Run: headless pygame with SDL's dummy video driver; simulated clock (each Clock.tick advances the game by its frame time, no real sleeping); random seed 0; keys injected as events and as key.get_pressed() state; no mouse input.
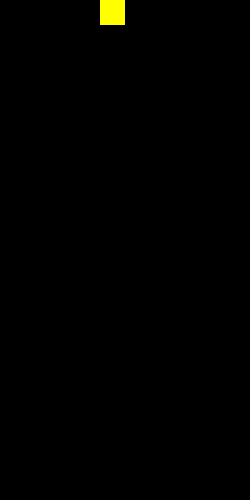
Frame 1 of 4 · flips 1–60 · no input
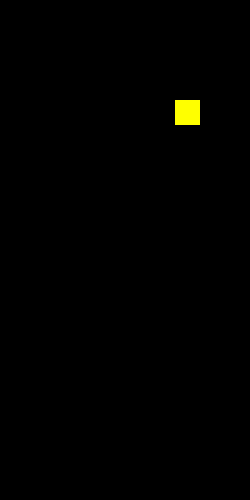
Frame 2 of 4 · flips 61–180 · tapped SPACE, RETURN · held RIGHT (→), D
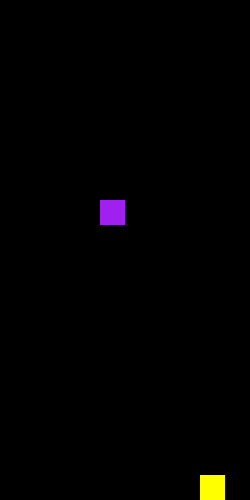
Frame 3 of 4 · flips 181–300 · held DOWN (↓), S
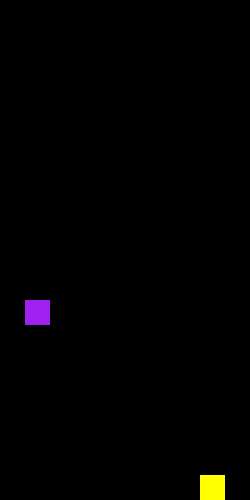
Frame 4 of 4 · flips 301–420 · held LEFT (←), A, UP (↑), W

The pygame program that drew these frames:

import pygame
from random import randint

# TODO: redo the entire past system it's messing things up & confusing
# TODO: implement full block shapes instead of individiual tiles

# importantly for this code I made it that the shape of a tetromino directly
# corresponds to its color so here's the guide:
# 1 = YELLOW = O block
# 2 = CYAN = I block
# 3 = RED = Z block
# 4 = GREEN = S block
# 5 = ORANGE = L block
# 6 = BLUE = J block
# 7 = PURPLE = T block

# set up pygame stuff
pygame.init()
screen = pygame.display.set_mode((250, 500))

# run until user asks to quit
running = True

class Tile:
    def __init__(self, location, past, color, attached):
        self.location = location
        self.past = past
        self.color = color
        self.attached = attached

    def movement(self, keys):
        # move block left if a is pressed, also makes the past location one tile right of the block's new location
        if keys[pygame.K_a]:
            if self.location[1] != 0 and game_grid[self.location[0]][self.location[1] - 1] == 0:
                self.location[1] -= 1
                self.past[1] = self.location[1] + 1
            else:
                self.past[1] = self.location[1]
        # same thing but for right side
        elif keys[pygame.K_d]:
            if self.location[1] != 9 and game_grid[self.location[0]][self.location[1] + 1] == 0:
                self.location[1] += 1
                self.past[1] = self.location[1] - 1
            else:
                self.past[1] = self.location[1]
        # if neither a or d are being touched it knows that it's last x location
        # has to be the same
        else:
            block.past[1] = block.location[1]

    def gravity(self):
        if self.location[0] != 19 and game_grid[self.location[0] + 1][self.location[1]] == 0:
            self.location[0] += 1
            if self.location[0] != 0:
                self.past[0] = self.location[0] - 1
        else:
            # keeps the current block location as filled while bringing the block back to the beginning
            self.location = [0, 4]
            self.past = [0, 4]
            self.color = randint(1, 7)

    
class Tetromino:
    def __init__(self, location, shape):
        self.shape = shape
        self.location = location
        self.block1 = Tile(self.location, self.location, self.shape, [])
        if self.shape == 1:
            self.block2 = Tile([self.location[0], self.location[1]+1], [self.location[0], self.location[1]+1], self.shape, [])
            self.block3 = Tile([self.location[0]+1, self.location[1]], [self.location[0]+1, self.location[1]], self.shape, [])
            self.block4 = Tile([self.location[0]+1, self.location[1]+1], [self.location[0]+1, self.location[1]+1], self.shape, [])
            self.block1.attached = [self.block2, self.block3, self.block4]
            self.block2.attached = [self.block1, self.block3, self.block4]
            self.block3.attached = [self.block1, self.block2, self.block4]
            self.block4.attached = [self.block1, self.block2, self.block3]

    def movement(self):
        self.block1.movement()
        self.block2.movement()
        self.block3.movement()
        self.block4.movement()

# grid used for game
#!!!! THE GRID IS IN Y, X !!!! [0][1] IS 1 TILE RIGHT OF THE TOP LEFT!!!
game_grid = [
  [0, 0, 0, 0, 0, 0, 0, 0, 0, 0],
  [0, 0, 0, 0, 0, 0, 0, 0, 0, 0],
  [0, 0, 0, 0, 0, 0, 0, 0, 0, 0],
  [0, 0, 0, 0, 0, 0, 0, 0, 0, 0],
  [0, 0, 0, 0, 0, 0, 0, 0, 0, 0],
  [0, 0, 0, 0, 0, 0, 0, 0, 0, 0],
  [0, 0, 0, 0, 0, 0, 0, 0, 0, 0],
  [0, 0, 0, 0, 0, 0, 0, 0, 0, 0],
  [0, 0, 0, 0, 0, 0, 0, 0, 0, 0],
  [0, 0, 0, 0, 0, 0, 0, 0, 0, 0],
  [0, 0, 0, 0, 0, 0, 0, 0, 0, 0],
  [0, 0, 0, 0, 0, 0, 0, 0, 0, 0],
  [0, 0, 0, 0, 0, 0, 0, 0, 0, 0],
  [0, 0, 0, 0, 0, 0, 0, 0, 0, 0],
  [0, 0, 0, 0, 0, 0, 0, 0, 0, 0],
  [0, 0, 0, 0, 0, 0, 0, 0, 0, 0],
  [0, 0, 0, 0, 0, 0, 0, 0, 0, 0],
  [0, 0, 0, 0, 0, 0, 0, 0, 0, 0],
  [0, 0, 0, 0, 0, 0, 0, 0, 0, 0],
  [0, 0, 0, 0, 0, 0, 0, 0, 0, 0]
  ]

clock = pygame.time.Clock()
time = 0
block =  Tile([0, 4], [0, 4], 1, [])
interval = 30

# main game loop
while running:
    for event in pygame.event.get():
        if event.type == pygame.QUIT:
            running = False

    screen.fill("black")
    time += 1

    # basically multiplies the index by 25 to draw a 25 by 25 square at the appropriate place
    # relative to the grid. i found enumerate on google to have access to both the indices and values
    for row_index, row in enumerate(game_grid):
        for col_index, value in enumerate(row):
            if value == 1:
                pygame.draw.rect(screen, "yellow", (col_index * 25, row_index * 25, 25, 25))
            elif value == 2:
                pygame.draw.rect(screen, "cyan", (col_index * 25, row_index * 25, 25, 25))
            elif value == 3:
                pygame.draw.rect(screen, "red", (col_index * 25, row_index * 25, 25, 25))
            elif value == 4:
                pygame.draw.rect(screen, "green", (col_index * 25, row_index * 25, 25, 25))
            elif value == 5:
                pygame.draw.rect(screen, "orange", (col_index * 25, row_index * 25, 25, 25))
            elif value == 6:
                pygame.draw.rect(screen, "blue", (col_index * 25, row_index * 25, 25, 25))
            elif value == 7:
                pygame.draw.rect(screen, "purple", (col_index * 25, row_index * 25, 25, 25))

    full_count = 0

    # checks and clears line at bottom.
    for i in game_grid[19]:
        if i != 0:
            full_count += 1
    if full_count == 10:
        for i in range(10):
            game_grid[19][i] = 0

        # brings everything down 1 tile after clearing tile
        for i in range(19, 0, -1):
            game_grid[i] = game_grid[i-1]
        game_grid[0] = [0, 0, 0, 0, 0, 0, 0, 0, 0, 0]
        

    keys = pygame.key.get_pressed()

    # makes the block fall faster if s is held
    if keys[pygame.K_s]:
        gravity_interval = 5
    # mega slow down for debugging
    elif keys[pygame.K_p]:
        gravity_interval = 120
    else:
        gravity_interval = 30

    # the interval dictactes how often the blocks move down a tile
    if time % gravity_interval == 0:
        block.movement(keys)

        # reset the block's last location to empty
        game_grid[block.past[0]][block.past[1]] = 0

        # set grid to block location
        game_grid[block.location[0]][block.location[1]] = block.color

        block.gravity()

    # update the display
    pygame.display.flip()
    clock.tick(60)

pygame.quit()
